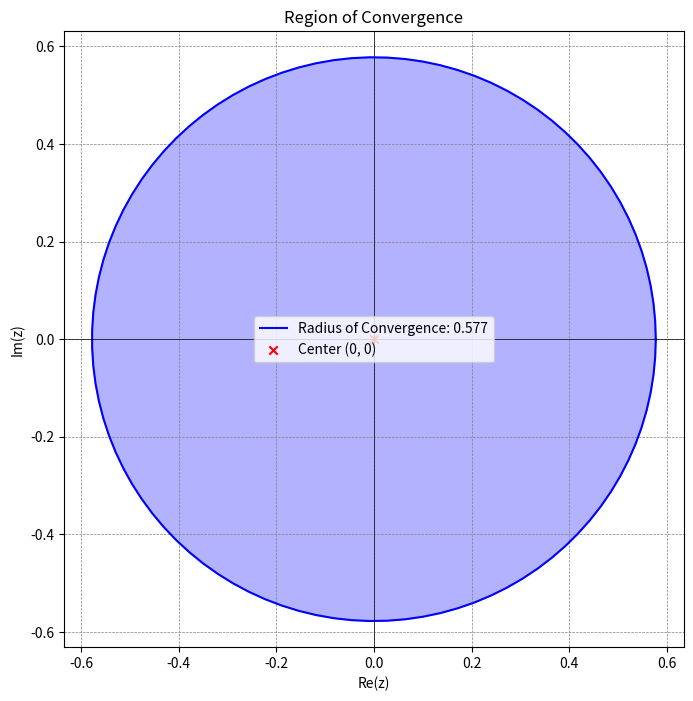

Reproduce this figure in Python.
import numpy as np
import matplotlib.pyplot as plt

# Define the complex numbers
theta = np.linspace(0, 2*np.pi, 100)
radius_of_convergence = np.sqrt(1/3)
circle_real = radius_of_convergence * np.cos(theta)
circle_imag = radius_of_convergence * np.sin(theta)

# Plot the circle representing the region of convergence
plt.figure(figsize=(8, 8))
plt.title("Region of Convergence")
plt.plot(circle_real, circle_imag, label=f'Radius of Convergence: {radius_of_convergence:.3f}', color='blue')
plt.fill(circle_real, circle_imag, color='blue', alpha=0.3)  # Fill the region inside the circle
plt.scatter([0], [0], color='red', marker='x', label='Center (0, 0)')
plt.xlabel('Re(z)')
plt.ylabel('Im(z)')
plt.axhline(0, color='black', linewidth=0.5)
plt.axvline(0, color='black', linewidth=0.5)
plt.grid(color='gray', linestyle='--', linewidth=0.5)
plt.legend()
plt.axis('equal')
plt.show()

